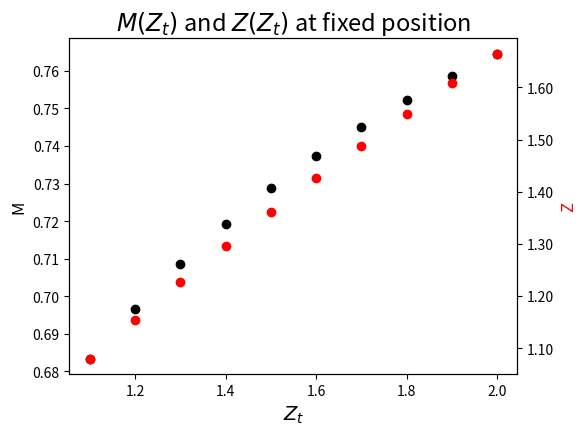

The matplotlib source for this figure: (Note: this script raises an exception after producing the figure.)
#!/usr/bin/env python3
# -*- coding: utf-8 -*-
"""
Created on Mon Dec 12 13:35:29 2022

[redacted]

solve non-linear system of equations: M=f(Z,Zt) and Z=g(Zt) for SPVdW
remeber that Z > 1
"""

from scipy.optimize import fsolve
import math
import numpy as np
import pandas as pd
import matplotlib.pyplot as plt
from matplotlib.ticker import FormatStrFormatter

def equations(p,zt,gamma,A):
    """
    input: Zt, gamma, A
    output: M, Z
    """
    M, z = p #output
    t = zt # total compressibility factor
    g = gamma # spefific heat ratio
    
    return ( M**2-(((z-1)/(t-1))**(1-g)-((g-1)*z+1)/((g-1)*t+1) )/((g-1)/2*g*z*z/((g-1)*t+1))  ,
            ((z-1)/(t-1))**((g+1)/2) - A*M*( ((g-1)*z+1)/((g-1)*t+1)+ ((g-1)/2*g*z*z/((g-1)*t+1)) )**((1+g)/(2-2*g))  
            )
    
# vector of Zt
t_vec = np.linspace(1.1, 2.0, 10) # start, end ,number of points
t_vec = pd.Series(t_vec)
gamma = 1.4
A = 2  # A/A^*
# create array
M_vec = np.zeros(t_vec.size) # Mach number
Z_vec = np.zeros(t_vec.size) # compressibility factor
tr_vec = np.zeros(t_vec.size)  # Tt/T
pr_vec = np.zeros(t_vec.size)  # Pt/T

for i in t_vec.index:
    #print("Zt = :", t_vec[i])
    #print("solving equation")
    M_vec[i], Z_vec[i] = fsolve(equations, (1.1, 1.1), args=(t_vec[i],gamma,A))
    tr_vec[i] = ((Z_vec[i]-1)/(t_vec[i]-1) )**(1-gamma)
    pr_vec[i] = tr_vec[i]**(-gamma/(1-gamma)) 
    #print("M,Z:",M_vec[i],Z_vec[i])
    
# plot (M,Z)
fig1 = plt.figure( dpi=300)
axes = fig1.add_axes([0.15, 0.15, 0.7, 0.7]) #size of figure
axes.plot(t_vec, M_vec, 'ko', lw=2)

axes2=axes.twinx()
axes2.plot(t_vec, Z_vec, 'ro', lw=2)

axes.set_xlabel('$Z_t$',fontsize=14)
#axes.set_yscale("log")
axes.set_ylabel('M',fontsize=12) 
axes2.set_ylabel('Z',fontsize=12,color="red") 
axes2.yaxis.set_major_formatter(FormatStrFormatter('%.2f'))
axes.set_title('$M(Z_t)$ and $Z(Z_t)$ at fixed position',fontsize=17)
#axes.set_xlim(0,10)
#axes.legend(loc=2) # 2 means left top
fig1.savefig("files/MZ_Zt.pdf")

# plot (T_t/T,P_t/P)
fig2 = plt.figure( dpi=300)
axes = fig2.add_axes([0.15, 0.15, 0.7, 0.7]) #size of figure
axes.plot(t_vec, 1/tr_vec, 'ko', lw=2)

axes2=axes.twinx()
axes2.plot(t_vec, 1/pr_vec, 'ro', lw=2)

axes.set_xlabel('$Z_t$',fontsize=14)
#axes.set_yscale("log")
axes.set_ylabel('$T/T_t$',fontsize=12) 
axes2.set_ylabel('$P/P_t$',fontsize=12,color="red") 
axes2.yaxis.set_major_formatter(FormatStrFormatter('%.2f'))
axes.set_title('$T/T_t(Z_t)$ and $P/P_T(Z_t)$ at fixed position',fontsize=17)
#axes.set_xlim(0,10)
#axes.legend(loc=2) # 2 means left top
fig2.savefig("files/PT_Zt.pdf")
